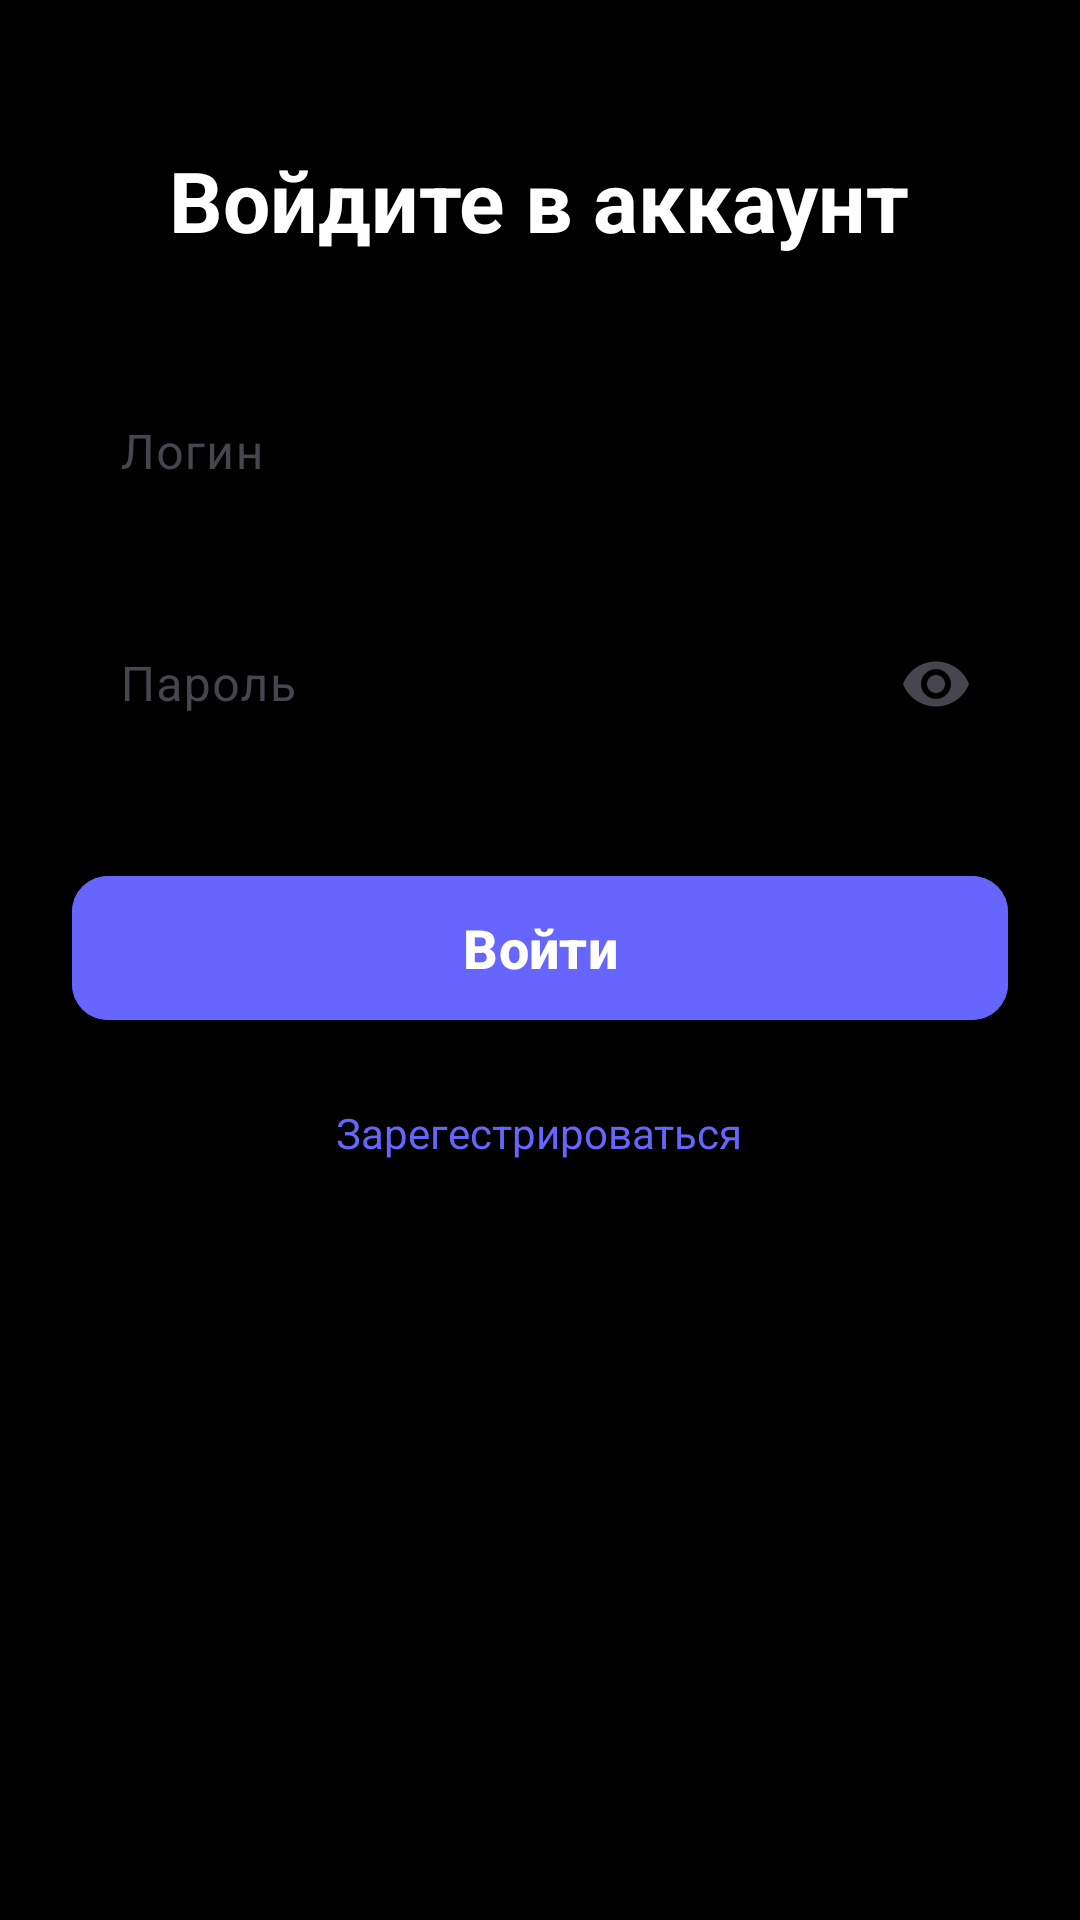

Android layout source for this screen:
<!-- AndroidManifest.xml: application theme Theme.Material3.DayNight -->
<!-- res/layout/activity_auth.xml -->
<?xml version="1.0" encoding="utf-8"?>
<LinearLayout xmlns:android="http://schemas.android.com/apk/res/android"
    xmlns:app="http://schemas.android.com/apk/res-auto"
    xmlns:tools="http://schemas.android.com/tools"
    android:id="@+id/main"
    android:layout_width="match_parent"
    android:layout_height="match_parent"
    android:background="@color/black"
    android:orientation="vertical"
    android:padding="24dp"
    tools:context=".AuthActivity">

    <TextView
        android:id="@+id/main_label"
        android:layout_width="wrap_content"
        android:layout_height="wrap_content"
        android:layout_gravity="center_horizontal"
        android:layout_marginTop="24dp"
        android:layout_marginBottom="32dp"
        android:fontFamily="sans-serif"
        android:text="Войдите в аккаунт"
        android:textColor="#FFFFFF"
        android:textSize="28sp"
        android:textStyle="bold" />

    <com.google.android.material.textfield.TextInputLayout
        android:id="@+id/login_input_layout"
        android:layout_width="match_parent"
        android:layout_height="wrap_content"
        android:layout_marginBottom="16dp"
        app:boxCornerRadiusBottomEnd="12dp"
        app:boxCornerRadiusBottomStart="12dp"
        app:boxCornerRadiusTopEnd="12dp"
        app:boxCornerRadiusTopStart="12dp"
        app:boxStrokeColor="#6666FF"
        app:hintTextColor="@android:color/white"
        app:placeholderTextColor="#AAAAAA">

        <com.google.android.material.textfield.TextInputEditText
            android:id="@+id/user_login_auth"
            android:layout_width="match_parent"
            android:layout_height="wrap_content"
            android:backgroundTint="#6666FF"
            android:hint="Логин"
            android:minHeight="56dp"
            android:paddingStart="16dp"
            android:paddingEnd="16dp"
            android:textColor="#FFFFFF"
            android:textColorHint="#AAAAAA"
            android:textSize="16sp" />

    </com.google.android.material.textfield.TextInputLayout>




    <com.google.android.material.textfield.TextInputLayout
        android:id="@+id/password_input_layout"
        android:layout_width="match_parent"
        android:layout_height="wrap_content"
        android:layout_marginBottom="32dp"
        app:boxCornerRadiusBottomEnd="12dp"
        app:boxCornerRadiusBottomStart="12dp"
        app:boxCornerRadiusTopEnd="12dp"
        app:boxCornerRadiusTopStart="12dp"
        app:boxStrokeColor="#6666FF"
        app:endIconMode="password_toggle"
        app:hintTextColor="@android:color/white"
        app:placeholderTextColor="#AAAAAA">

        <com.google.android.material.textfield.TextInputEditText
            android:id="@+id/user_pass_auth"
            android:layout_width="match_parent"
            android:layout_height="wrap_content"
            android:backgroundTint="#6666FF"
            android:hint="Пароль"
            android:inputType="textPassword"
            android:minHeight="56dp"
            android:paddingStart="16dp"
            android:paddingEnd="16dp"
            android:textColor="#FFFFFF"
            android:textColorHint="#AAAAAA"
            android:textSize="16sp" />

    </com.google.android.material.textfield.TextInputLayout>

    <com.google.android.material.button.MaterialButton
        android:id="@+id/button2_auth"
        android:layout_width="match_parent"
        android:layout_height="56dp"
        android:backgroundTint="#6666FF"
        android:text="Войти"
        android:textAllCaps="false"
        android:textColor="#FFFFFF"
        android:textSize="18sp"
        android:textStyle="bold"
        app:cornerRadius="12dp" />

    <TextView
        android:id="@+id/ling_to_red"
        android:layout_width="wrap_content"
        android:layout_height="wrap_content"
        android:layout_gravity="center_horizontal"
        android:layout_marginTop="24dp"
        android:text="Зарегестрироваться"
        android:textColor="#6666FF"
        android:textSize="14sp" />

</LinearLayout>
<!-- resources referenced by this layout -->
<resources>

  <!-- not gathered from this repository: default colours our renderer supplied (Android Studio template values) -->
  <color name="black">#FF000000</color>
</resources>
